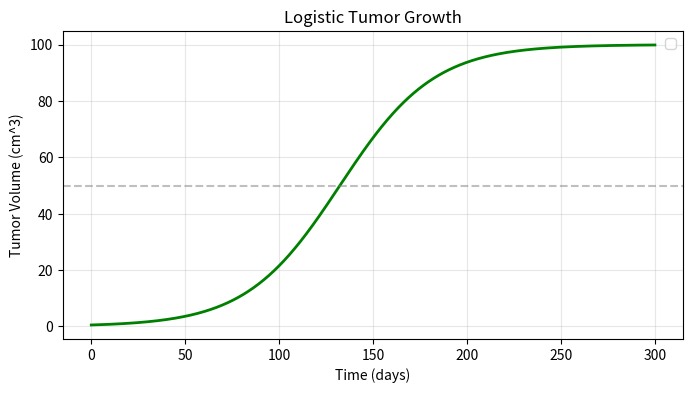

Generate this figure with matplotlib:
from scipy.integrate import odeint
import numpy as np
import matplotlib.pyplot as plt


def tumor_growth(V, t, r, K):
    return r * V * (1 - V / K)

t = np.linspace(0, 300, 1000)

V = odeint(tumor_growth, 0.5, t, args=(0.04, 100.0))


# Find when V = 50
idx_50 = np.argmin(np.abs(V[:,0] - 50))

fig, ax = plt.subplots(figsize=(8,4))
ax.plot(t, V[:,0], 'g-', lw=2)
ax.axhline(50, color='gray', ls='--', alpha=0.5)
ax.set_xlabel('Time (days)')
ax.set_ylabel('Tumor Volume (cm^3)')
ax.set_title('Logistic Tumor Growth')
ax.legend();  ax.grid(True, alpha=0.3)

plt.show()
